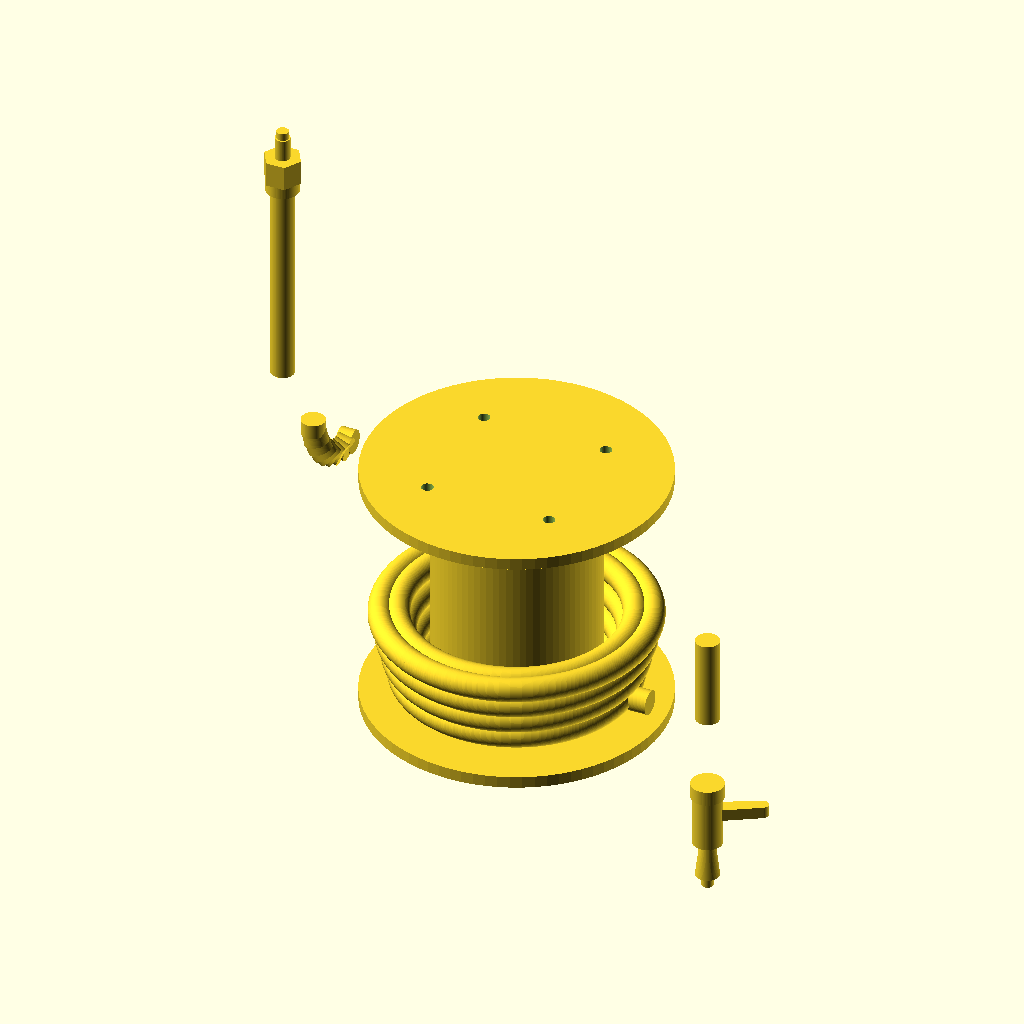
Cell 1 — every parameter at its default value.
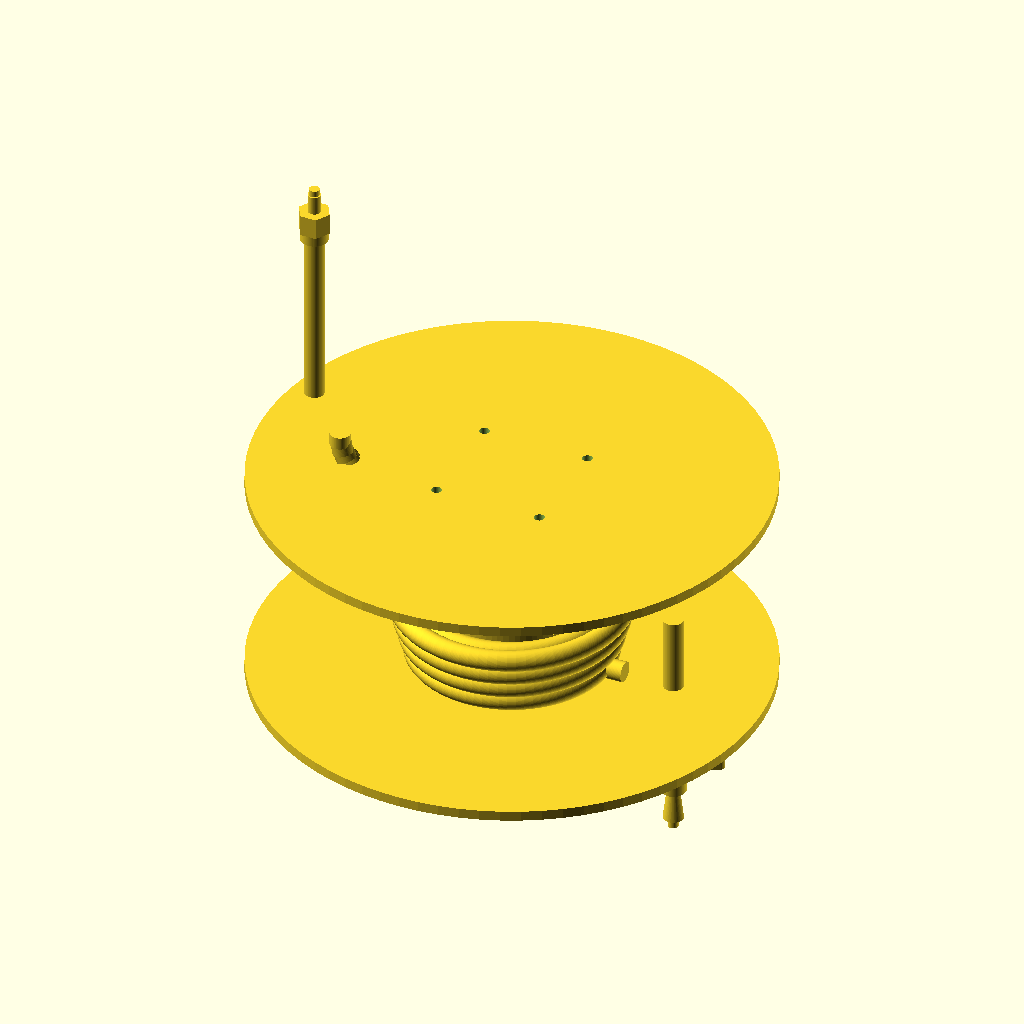
Cell 2 — flange_diameter set to 400, the other parameters unchanged.
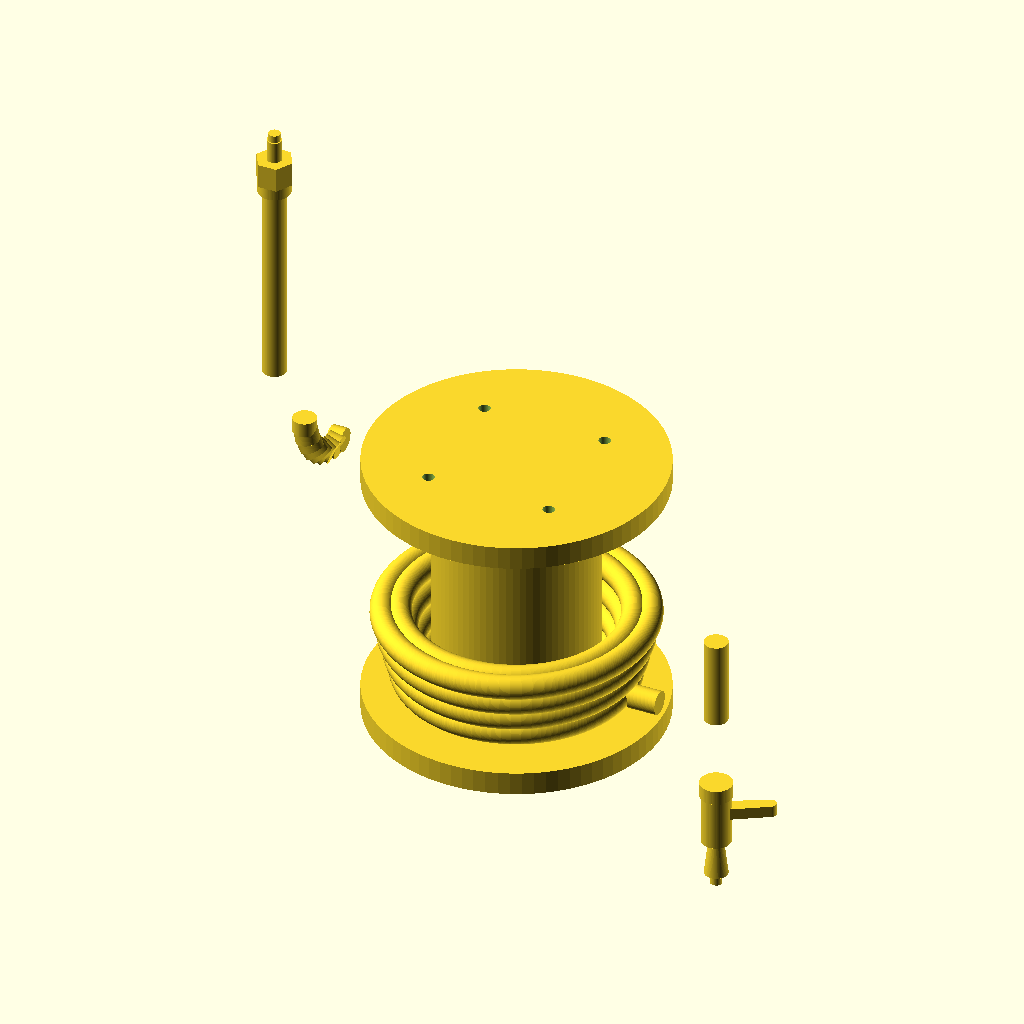
Cell 3 — flange_thickness set to 16, the other parameters unchanged.
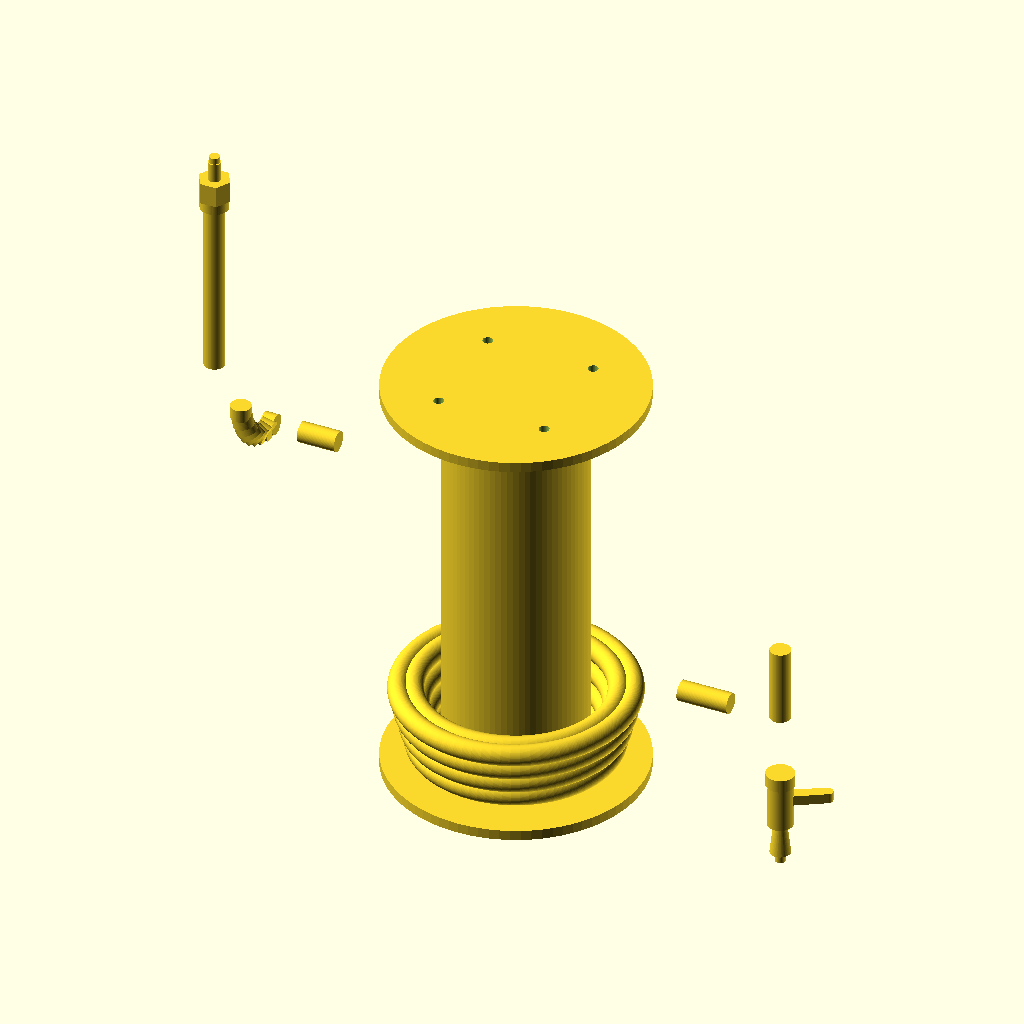
Cell 4 — flange_gap set to 320, the other parameters unchanged.
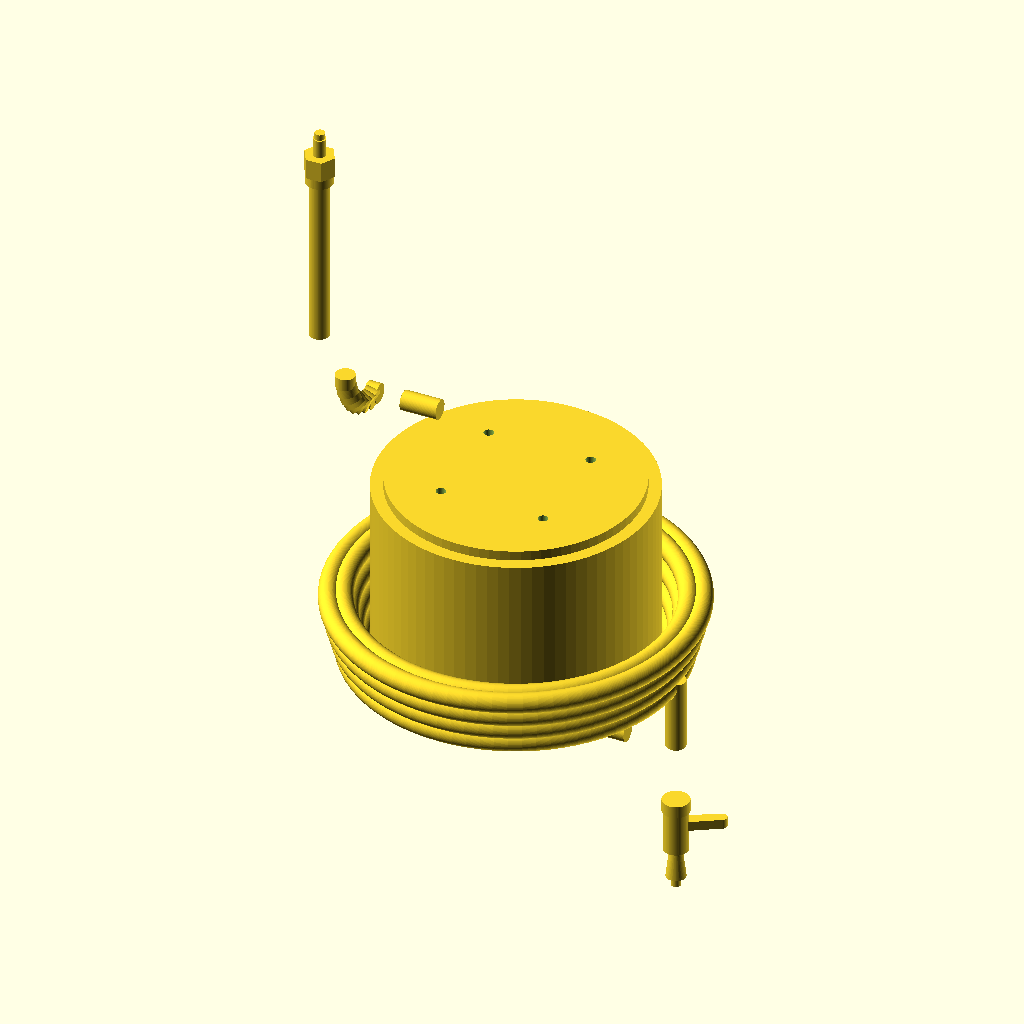
Cell 5 — drum_diameter set to 220, the other parameters unchanged.
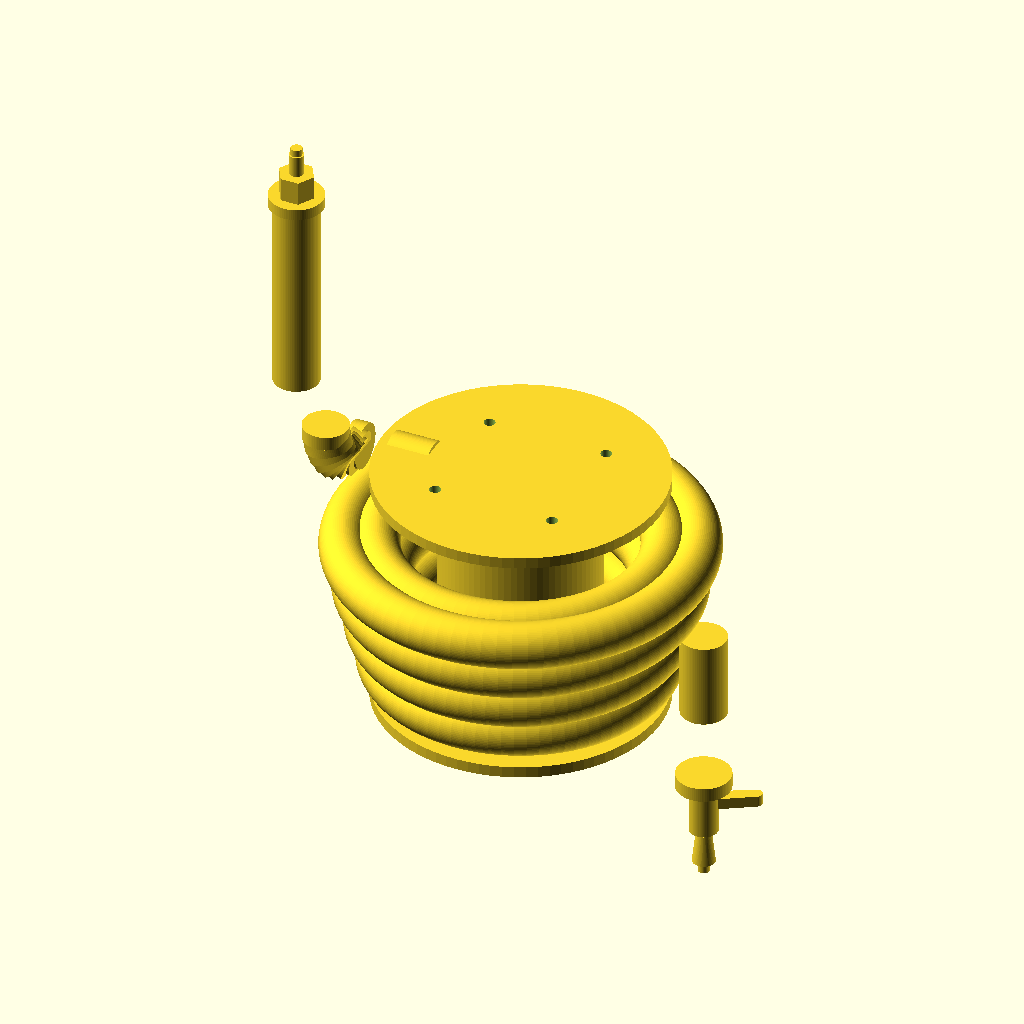
Cell 6: hose_outer_diameter = 32 (everything else at default).
All cells are drawn from the same view direction (rotation 55°, 0°, 25°, orthographic, colour scheme Cornfield), but the view is re-fitted for each cell, so position and scale can differ between cells as well as the parameter.
OpenSCAD source file projects/p3d-bench/demo/runs/image2cad_articraft_hose_reel_24414_image_openscad_mimo_omni-reason/generated.scad:
// ============================================
// Hose Reel - Parametric 3D Model
// Based on image analysis
// ============================================

// === Global Resolution ===
$fn = 80;

// === Main Dimensions (in mm) ===
// Flange/Plate parameters
flange_diameter = 200;
flange_thickness = 8;
flange_gap = 160;  // Distance between inner faces of flanges

// Drum parameters
drum_diameter = 110;
drum_length = flange_gap;

// Hose parameters
hose_outer_diameter = 16;
hose_wall_thickness = 3;
hose_coils = 8;
hose_coil_spacing = hose_outer_diameter * 0.95; // Slight overlap for realism

// Hose extension parameters
hose_extension_length = 180;
hose_bend_radius = 40;

// Connector (top) parameters
connector_hex_size = 22;
connector_height = 25;
nozzle_diameter = 10;
nozzle_length = 15;

// Valve (bottom) parameters
valve_body_diameter = 20;
valve_body_height = 35;
valve_handle_length = 35;
valve_handle_width = 8;
valve_spout_length = 25;

// Mounting holes parameters
mounting_hole_diameter = 8;
mounting_hole_pattern_radius = 60;
mounting_hole_count = 4;

// === Helper Modules ===

// Hexagonal prism for connector
module hexagon(size, height) {
    cylinder(h = height, r = size * 0.57735, $fn = 6);
}

// Single flange plate with mounting holes
module flange_plate(diameter, thickness, with_holes = false) {
    difference() {
        // Main circular plate
        cylinder(h = thickness, d = diameter, center = false);
        
        // Optional mounting holes
        if (with_holes) {
            for (i = [0 : mounting_hole_count - 1]) {
                angle = i * 360 / mounting_hole_count + 45; // Offset for X pattern
                rotate([0, 0, angle])
                translate([mounting_hole_pattern_radius, 0, -1])
                cylinder(h = thickness + 2, d = mounting_hole_diameter, center = false);
            }
        }
    }
}

// Central drum cylinder
module drum(diameter, length) {
    cylinder(h = length, d = diameter, center = false);
}

// Coiled hose around drum
module coiled_hose(drum_d, num_coils, hose_d) {
    // Calculate coil radii - multiple layers
    coil_start_radius = drum_d / 2 + hose_d / 2;
    
    // Create multiple rings to simulate coiled hose
    for (coil = [0 : num_coils - 1]) {
        // Alternate between two radii to create layered appearance
        layer = floor(coil / 4);
        position_in_layer = coil % 4;
        
        coil_radius = coil_start_radius + layer * hose_d * 0.7 + position_in_layer * hose_d * 0.25;
        
        translate([0, 0, hose_d * 0.6 + position_in_layer * hose_d * 0.9])
        rotate_extrude()
        translate([coil_radius, 0, 0])
        circle(d = hose_d);
    }
}

// Hose extension going upward with bend
module upper_hose_extension() {
    // Vertical section from drum
    translate([-flange_gap/2 - flange_thickness - 5, 0, drum_diameter/2 + 20])
    rotate([0, 90, 0])
    cylinder(h = 30, d = hose_outer_diameter);
    
    // Curved section (approximated with segments)
    for (i = [0:8]) {
        angle = i * 90 / 8;
        radius = hose_bend_radius;
        translate([-flange_gap/2 - flange_thickness - 35, 0, drum_diameter/2 + 20])
        translate([0, -radius * sin(angle), radius * (1 - cos(angle))])
        rotate([0, 90 + angle, 0])
        cylinder(h = 10, d = hose_outer_diameter);
    }
    
    // Straight vertical section
    translate([-flange_gap/2 - flange_thickness - 35 - hose_bend_radius, 0, 
               drum_diameter/2 + 20 + hose_bend_radius])
    cylinder(h = hose_extension_length - hose_bend_radius, d = hose_outer_diameter);
}

// Top connector assembly
module top_connector() {
    x_pos = -flange_gap/2 - flange_thickness - 35 - hose_bend_radius;
    y_pos = 0;
    z_pos = drum_diameter/2 + 20 + hose_bend_radius + hose_extension_length - hose_bend_radius;
    
    translate([x_pos, y_pos, z_pos]) {
        // Connector base collar
        cylinder(h = 8, d = hose_outer_diameter + 6);
        
        // Hexagonal body
        translate([0, 0, 8])
        hexagon(connector_hex_size, connector_height - 8);
        
        // Nozzle tip
        translate([0, 0, connector_height])
        cylinder(h = nozzle_length, d = nozzle_diameter);
        
        // Small tip at end
        translate([0, 0, connector_height + nozzle_length])
        cylinder(h = 5, d = nozzle_diameter - 2);
    }
}

// Lower hose extension with valve
module lower_hose_extension() {
    // Hose from bottom of drum
    translate([flange_gap/2 + flange_thickness + 5, 0, -drum_diameter/2 - 10])
    rotate([0, -90, 0])
    cylinder(h = 40, d = hose_outer_diameter);
    
    // Vertical section down
    translate([flange_gap/2 + flange_thickness + 45, 0, -drum_diameter/2 - 10])
    cylinder(h = 60, d = hose_outer_diameter);
}

// Valve assembly
module valve_assembly() {
    x_pos = flange_gap/2 + flange_thickness + 45;
    y_pos = 0;
    z_pos = -drum_diameter/2 - 70;
    
    translate([x_pos, y_pos, z_pos]) {
        // Connection collar
        cylinder(h = 10, d = hose_outer_diameter + 6);
        
        // Valve body
        translate([0, 0, -valve_body_height])
        cylinder(h = valve_body_height, d = valve_body_diameter);
        
        // Valve handle hub
        translate([0, 0, -valve_body_height/2])
        cylinder(h = 10, d = 15);
        
        // Valve handle
        translate([0, 0, -valve_body_height/2 + 5])
        rotate([0, 0, 30])
        hull() {
            cylinder(h = valve_handle_width, d = 10, center = true);
            translate([valve_handle_length, 0, 0])
            cylinder(h = valve_handle_width, d = 8, center = true);
        }
        
        // Spout/nozzle
        translate([0, 0, -valve_body_height - valve_spout_length])
        cylinder(h = valve_spout_length, d1 = valve_body_diameter - 4, d2 = 10);
        
        // Spout tip
        translate([0, 0, -valve_body_height - valve_spout_length - 8])
        cylinder(h = 8, d = 8);
    }
}

// === Main Assembly ===
module hose_reel() {
    // Position flanges centered on origin
    flange_start_z = -flange_gap/2;
    flange_end_z = flange_gap/2;
    
    // Rear flange (back plate)
    translate([0, 0, flange_start_z - flange_thickness])
    flange_plate(flange_diameter, flange_thickness, with_holes = false);
    
    // Front flange (with mounting holes)
    translate([0, 0, flange_end_z])
    flange_plate(flange_diameter, flange_thickness, with_holes = true);
    
    // Central drum
    translate([0, 0, flange_start_z])
    drum(drum_diameter, drum_length);
    
    // Coiled hose on drum
    translate([0, 0, flange_start_z + 5])
    coiled_hose(drum_diameter, hose_coils, hose_outer_diameter);
    
    // Upper hose extension and connector
    upper_hose_extension();
    top_connector();
    
    // Lower hose extension and valve
    lower_hose_extension();
    valve_assembly();
}

// === Render the model ===
hose_reel();
Customizer parameters (derived from the source; name, type, default, range or options):
flange_diameter: number, default 200
flange_thickness: number, default 8
flange_gap: number, default 160
drum_diameter: number, default 110
hose_outer_diameter: number, default 16
hose_wall_thickness: number, default 3
hose_coils: number, default 8
hose_extension_length: number, default 180
hose_bend_radius: number, default 40
connector_hex_size: number, default 22
connector_height: number, default 25
nozzle_diameter: number, default 10
nozzle_length: number, default 15
valve_body_diameter: number, default 20
valve_body_height: number, default 35
valve_handle_length: number, default 35
valve_handle_width: number, default 8
valve_spout_length: number, default 25
mounting_hole_diameter: number, default 8
mounting_hole_pattern_radius: number, default 60
mounting_hole_count: number, default 4
